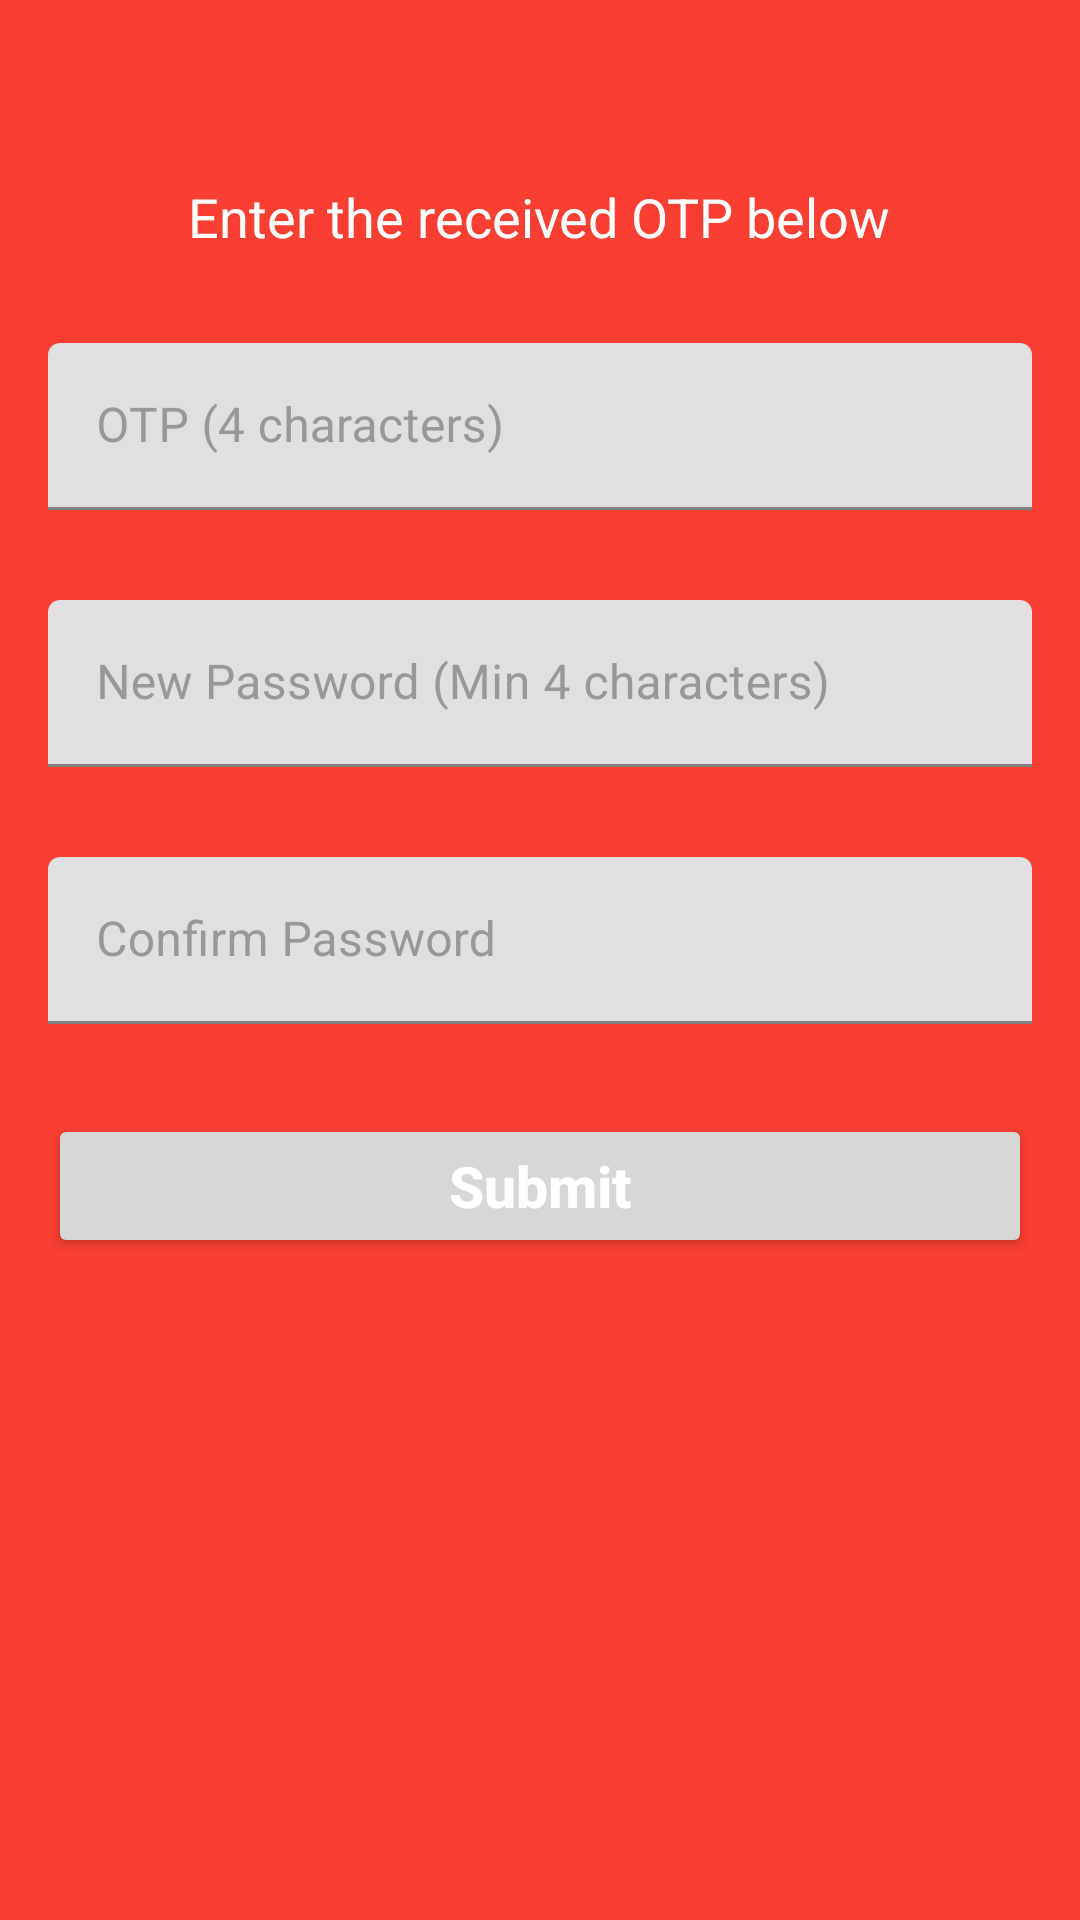

This screen was rendered from an Android layout file. Write that file and the resources it references.
<!-- AndroidManifest.xml: application theme Theme.FoodRunner -->
<!-- res/layout/activity_confirm_forgot_password.xml -->
<?xml version="1.0" encoding="utf-8"?>
<RelativeLayout xmlns:android="http://schemas.android.com/apk/res/android"
    xmlns:app="http://schemas.android.com/apk/res-auto"
    xmlns:tools="http://schemas.android.com/tools"
    android:layout_width="match_parent"
    android:layout_height="match_parent"
    android:background="@color/primaryLight"
    tools:context=".activity.ConfirmForgotPasswordActivity"
    >

    <TextView
        android:layout_width="wrap_content"
        android:layout_height="wrap_content"
        android:id="@+id/tv_pwdOTPText"
        android:layout_below="@+id/iv_icon"
        android:layout_marginStart="16dp"
        android:layout_marginEnd="16dp"
        android:layout_marginTop="60dp"
        android:layout_centerHorizontal="true"
        android:text="Enter the received OTP below"
        android:textColor="@color/white"
        android:textSize="18sp"
        android:textStyle="normal"/>
    <com.google.android.material.textfield.TextInputLayout
        android:id="@+id/lo_otp"
        android:layout_below="@id/tv_pwdOTPText"
        android:layout_width="match_parent"
        android:layout_height="wrap_content"
        android:layout_marginStart="16dp"
        android:layout_marginEnd="16dp"
        android:layout_marginTop="30dp"
        android:hint="OTP (4 characters)"


        android:textColorHint="@color/colorSecondaryText">

        <com.google.android.material.textfield.TextInputEditText
            android:id="@+id/txt_otp"
            android:layout_width="match_parent"
            android:layout_height="match_parent"
            android:imeOptions="actionDone"
            android:inputType="number"
            android:maxLength="4"
             />
    </com.google.android.material.textfield.TextInputLayout>
    <com.google.android.material.textfield.TextInputLayout
        android:id="@+id/lo_newpassword"
        android:layout_below="@id/lo_otp"
        android:layout_width="match_parent"
        android:layout_height="wrap_content"
        android:layout_marginStart="16dp"
        android:layout_marginEnd="16dp"
        android:layout_marginTop="30dp"
        android:hint="New Password (Min 4 characters)"
        android:textColorHint="@color/colorSecondaryText">
        <com.google.android.material.textfield.TextInputEditText
            android:id="@+id/txt_newpassword"
            android:layout_width="match_parent"
            android:layout_height="match_parent"
            android:inputType="textVisiblePassword"
            android:imeOptions="actionDone"
            />
    </com.google.android.material.textfield.TextInputLayout>



    <com.google.android.material.textfield.TextInputLayout
        android:id="@+id/lo_newconfirmpassword"
        android:layout_below="@id/lo_newpassword"
        android:layout_width="match_parent"
        android:layout_height="wrap_content"
        android:layout_marginStart="16dp"
        android:layout_marginEnd="16dp"
        android:layout_marginTop="30dp"
        android:hint="Confirm Password"
        android:textColorHint="@color/colorSecondaryText">
        <com.google.android.material.textfield.TextInputEditText
            android:id="@+id/txt_newconfirmpassword"
            android:layout_width="match_parent"
            android:layout_height="match_parent"
            android:inputType="textVisiblePassword"
            android:imeOptions="actionDone"
            />
    </com.google.android.material.textfield.TextInputLayout>

    <Button
        android:id="@+id/btn_SubmitConfirmPassword"
        android:layout_width="match_parent"
        android:layout_height="wrap_content"
        android:layout_below="@id/lo_newconfirmpassword"
        android:layout_marginStart="16dp"
        android:layout_marginEnd="16dp"
        android:layout_marginTop="30dp"
        android:foreground="?attr/selectableItemBackground"

        android:text="Submit"
        android:textAllCaps="false"
        android:textColor="#fff"

        android:textStyle="bold"
        android:textSize="19sp"/>


</RelativeLayout>
<!-- resources referenced by this layout -->
<resources>
  <color name="colorSecondaryText">#989898</color>
  <color name="primaryLight">#F83F32</color>
  <color name="white">#FFFFFFFF</color>
  <style name="Theme.FoodRunner" parent="Theme.MaterialComponents.DayNight.DarkActionBar">
          
          <item name="colorPrimary">@color/purple_500</item>
          <item name="colorPrimaryVariant">@color/purple_700</item>
          <item name="colorOnPrimary">@color/white</item>
          
          <item name="colorSecondary">@color/teal_200</item>
          <item name="colorSecondaryVariant">@color/teal_700</item>
          <item name="colorOnSecondary">@color/black</item>
          
          <item name="android:statusBarColor" tools:targetApi="l">?attr/colorPrimaryVariant</item>
          
      </style>
  <color name="purple_500">#E91E25</color>
  <color name="purple_700">#C23E10</color>
  <color name="teal_200">#FF03DAC5</color>
  <color name="teal_700">#FF018786</color>
  <color name="black">#FF000000</color>
</resources>
